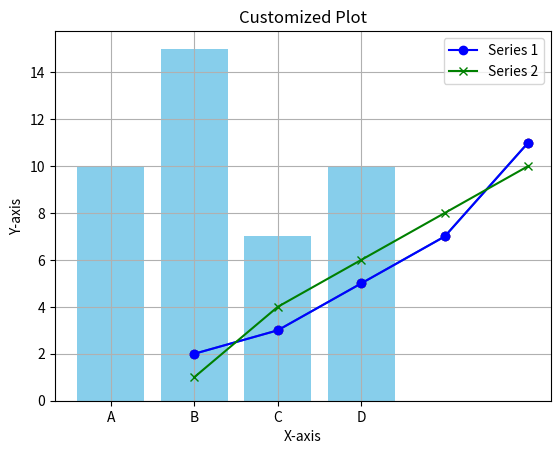

Here is the Python script that generated this plot:
import matplotlib.pyplot as plt


# Sample data
x = [1, 2, 3, 4, 5]
y = [2, 3, 5, 7, 11]

# Create a line plot
plt.plot(x, y, marker='o')
plt.title("Line Plot")
plt.xlabel("X-axis")
plt.ylabel("Y-axis")

plt.show()




# Sample data
categories = ['A', 'B', 'C', 'D']
values = [10, 15, 7, 10]

# Create a bar plot
plt.bar(categories, values, color='skyblue')
plt.title("Bar Plot")
plt.xlabel("Categories")
plt.ylabel("Sales")
plt.show()



# Sample data
x = [1, 2, 3, 4, 5]
y = [2, 3, 5, 7, 11]

# Create a scatter plot
plt.scatter(x, y, color='red')
plt.title("Scatter Plot")
plt.xlabel("X-axis")
plt.ylabel("Y-axis")
plt.show()


#Customizing Plots (Titles, Labels, Legends)

# Sample data
x = [1, 2, 3, 4, 5]
y1 = [2, 3, 5, 7, 11]
y2 = [1, 4, 6, 8, 10]

# Create a plot with customizations
plt.plot(x, y1, marker='o', label='Series 1', color='blue')
plt.plot(x, y2, marker='x', label='Series 2', color='green')

# Customizing the plot
plt.title("Customized Plot")
plt.xlabel("X-axis")
plt.ylabel("Y-axis")
plt.legend()
plt.grid(True)
plt.show()




